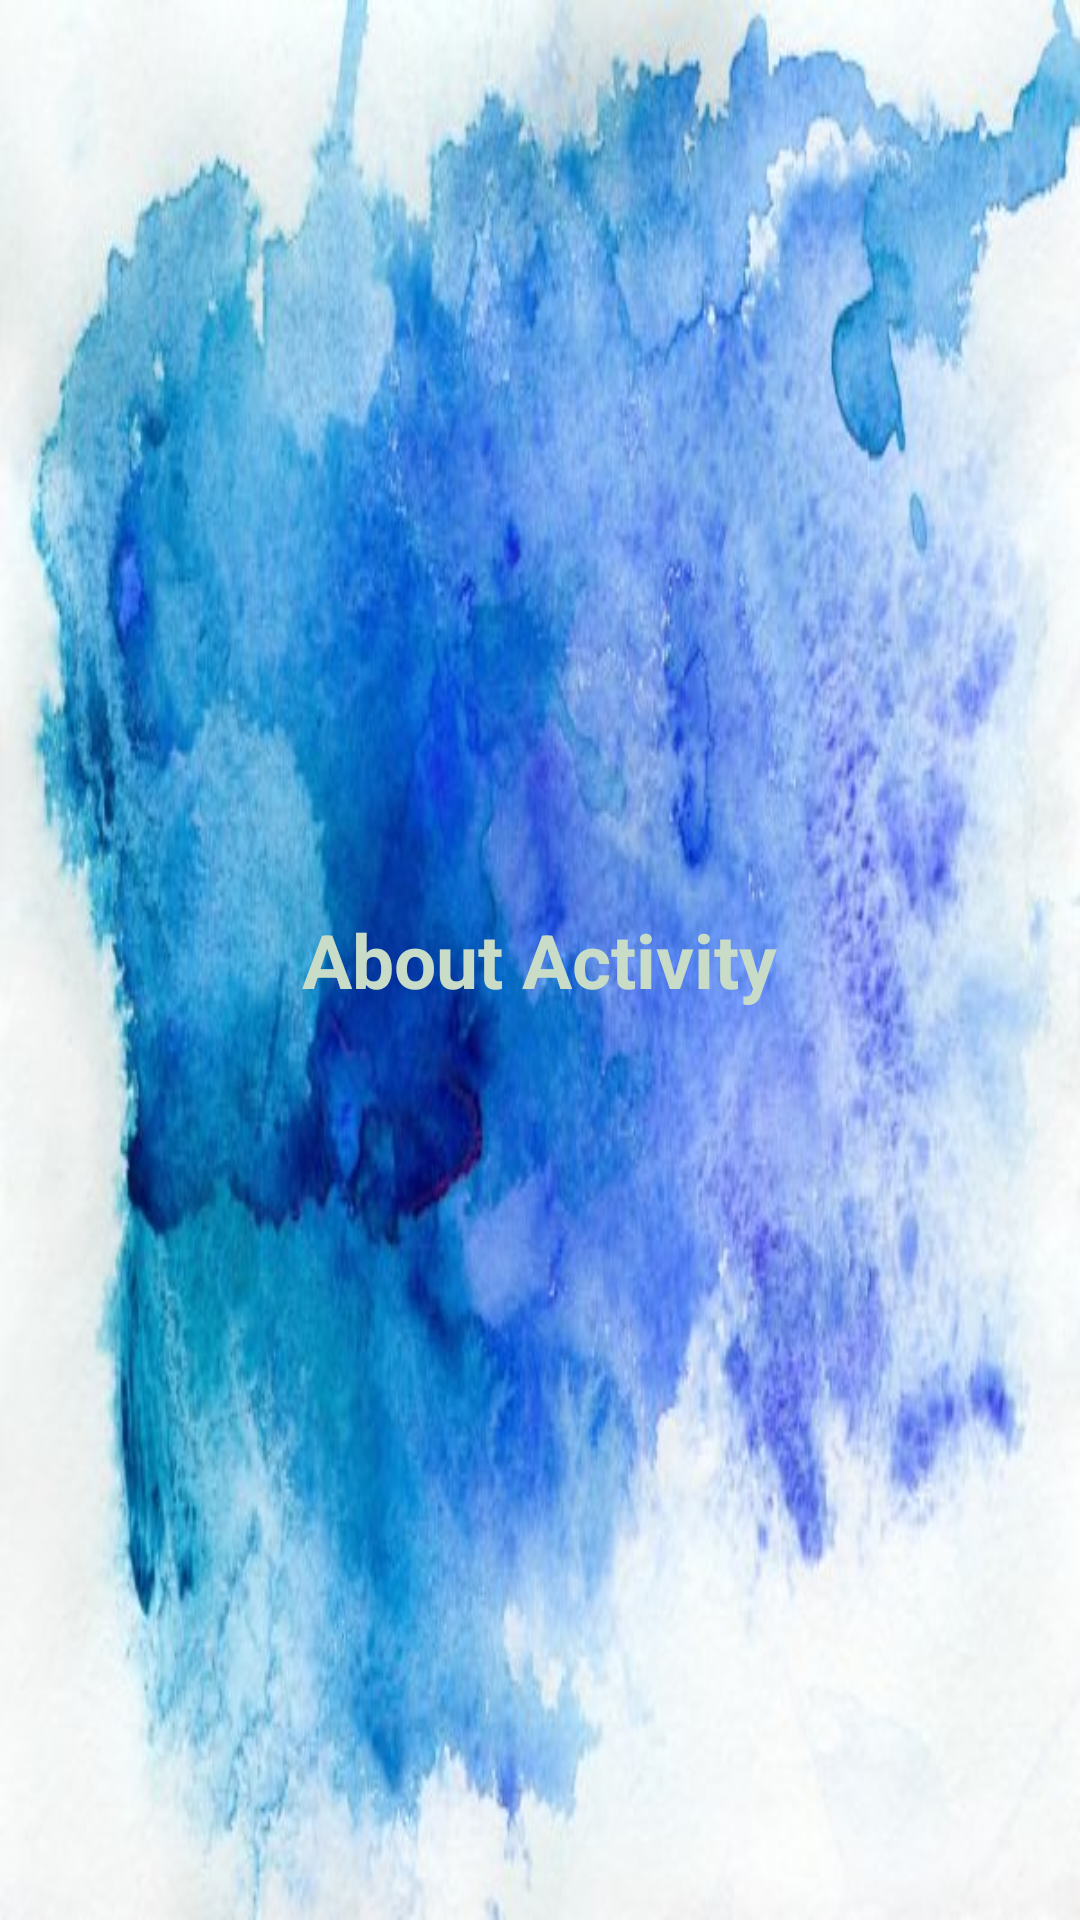

This screen was rendered from an Android layout file. Write that file and the resources it references.
<!-- AndroidManifest.xml: application theme AppTheme -->
<!-- res/layout/activity_about.xml -->
<RelativeLayout xmlns:android="http://schemas.android.com/apk/res/android"
    xmlns:tools="http://schemas.android.com/tools"
    android:layout_width="match_parent"
    android:layout_height="match_parent"
    android:background="@drawable/fondo2"
    android:paddingBottom="16dp"
    android:paddingLeft="16dp"
    android:paddingRight="16dp"
    android:paddingTop="16dp"


    tools:context="com.example.movil_taller1.AboutActivity">

    <TextView
        android:layout_width="wrap_content"
        android:layout_height="wrap_content"
        android:layout_centerInParent="true"
        android:text="About Activity"
        android:textColor="#C8DCC8"
        android:textSize="25sp"
        android:textStyle="bold" />
</RelativeLayout>
<!-- resources referenced by this layout -->
<resources>
  <!-- drawable fondo2: jpg bitmap (drawable-v24, 52837 bytes) -->
  <style name="AppTheme" parent="Theme.AppCompat.Light.DarkActionBar">
          
          <item name="colorPrimary">@color/colorPrimary</item>
          <item name="colorPrimaryDark">@color/colorPrimaryDark</item>
          <item name="colorAccent">@color/colorAccent</item>
      </style>
  <!-- not gathered from this repository: default colours our renderer supplied (Android Studio template values) -->
  <color name="colorPrimary">#FF6200EE</color>
  <color name="colorPrimaryDark">#FF3700B3</color>
  <color name="colorAccent">#FF03DAC5</color>
</resources>
